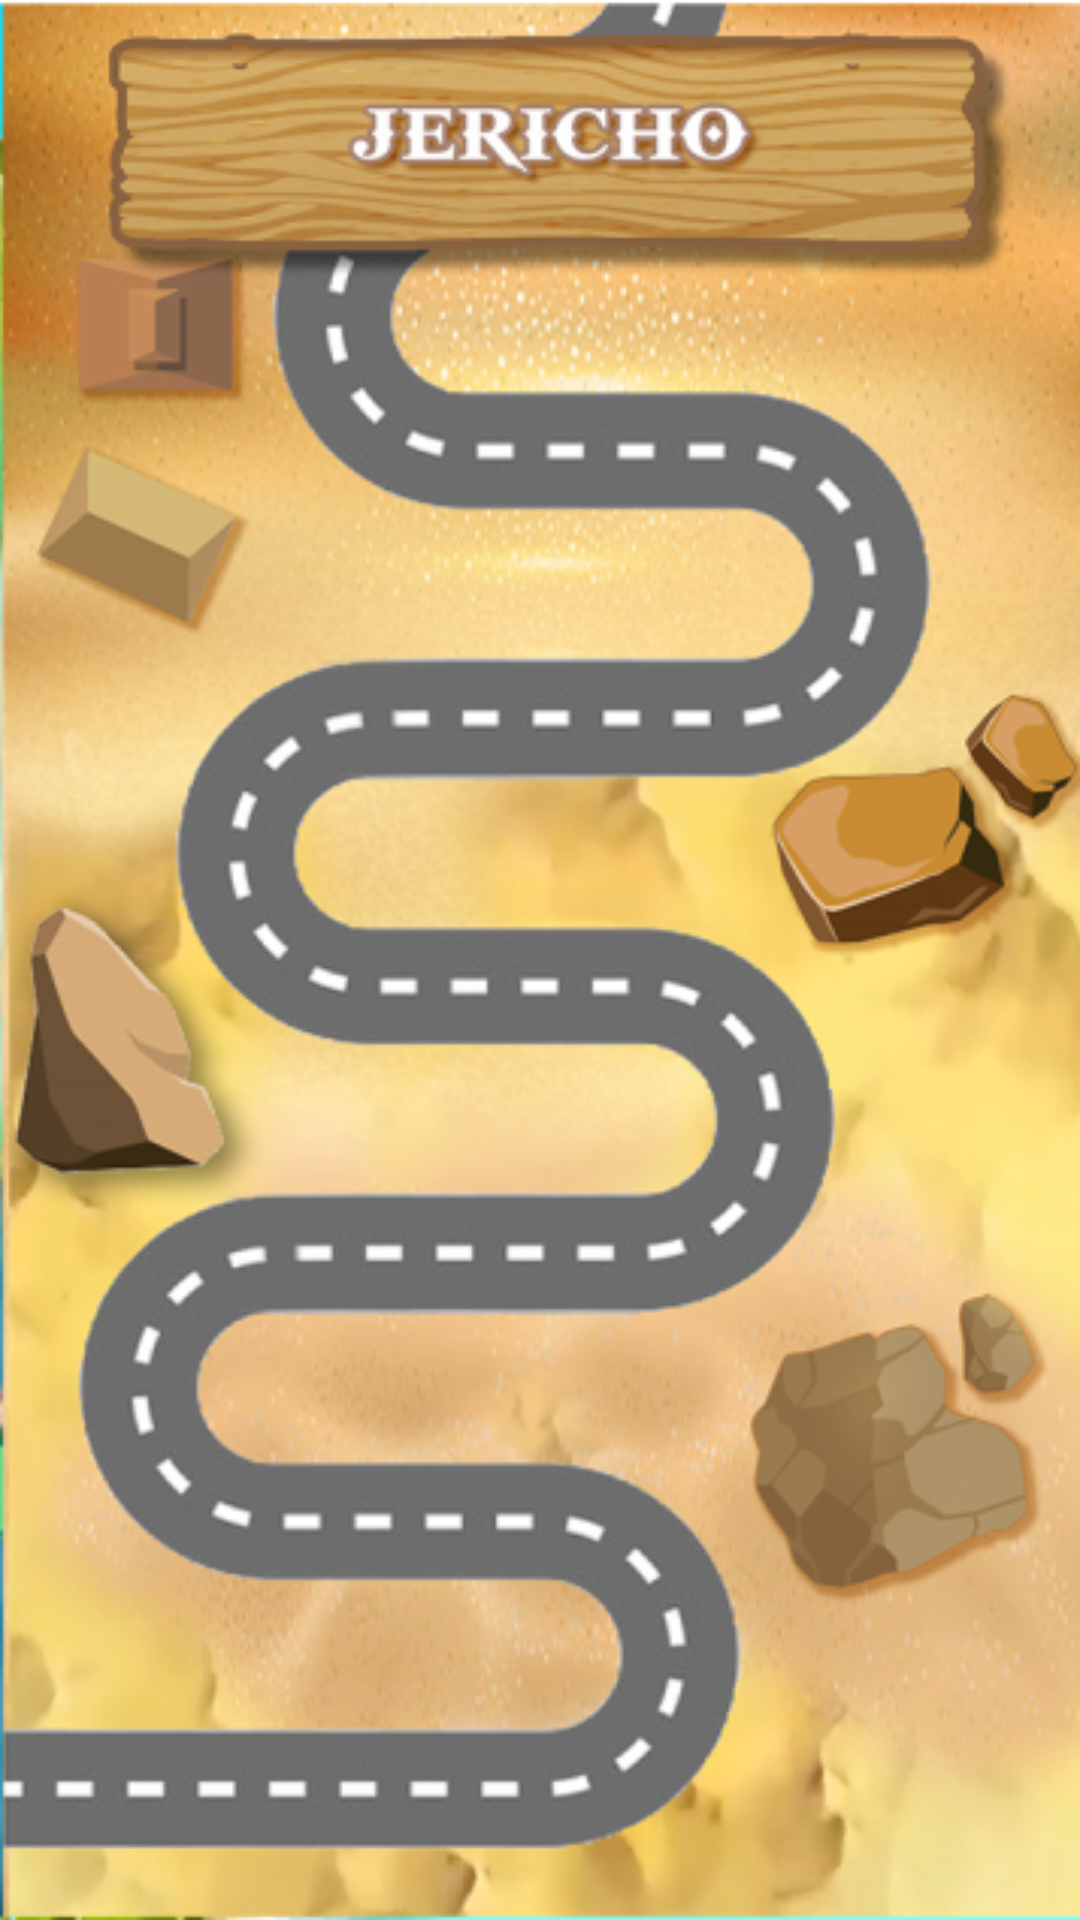

Reconstruct the res/layout file that produces this screen, plus the resources it refers to.
<!-- AndroidManifest.xml: application theme AppTheme -->
<!-- res/layout/activity_map4.xml -->
<?xml version="1.0" encoding="utf-8"?>
<RelativeLayout xmlns:android="http://schemas.android.com/apk/res/android"
    xmlns:app="http://schemas.android.com/apk/res-auto"
    xmlns:tools="http://schemas.android.com/tools"
    android:layout_width="match_parent"
    android:layout_height="match_parent"
    android:background="@drawable/city4">


    <ImageView
        android:id="@+id/button"
        android:layout_width="@dimen/_70sdp"
        android:layout_height="@dimen/_70sdp"
        android:layout_alignParentEnd="true"
        android:layout_alignParentRight="true"
        android:layout_alignParentBottom="true"
        android:layout_marginEnd="150dp"
        android:layout_marginRight="150dp"
        android:layout_marginBottom="10dp"
        app:layout_constraintBottom_toBottomOf="parent"
        app:layout_constraintEnd_toEndOf="parent"
        app:layout_constraintStart_toStartOf="parent" />

    <ImageView
        android:id="@+id/button5"
        android:layout_width="@dimen/_70sdp"
        android:layout_height="@dimen/_70sdp"
        android:layout_alignParentEnd="true"
        android:layout_alignParentRight="true"
        android:layout_alignParentBottom="true"
        android:layout_marginEnd="43dp"
        android:layout_marginRight="43dp"
        android:layout_marginBottom="462dp"
        tools:layout_editor_absoluteX="269dp"
        tools:layout_editor_absoluteY="399dp" />

    <ImageView
        android:id="@+id/button3"
        android:layout_width="@dimen/_70sdp"
        android:layout_height="@dimen/_70sdp"
        android:layout_alignParentStart="true"
        android:layout_alignParentLeft="true"
        android:layout_alignParentBottom="true"
        android:layout_marginStart="227dp"
        android:layout_marginLeft="227dp"
        android:layout_marginBottom="192dp"
        tools:layout_editor_absoluteX="67dp"
        tools:layout_editor_absoluteY="555dp" />

    <ImageView
        android:id="@+id/button2"
        android:layout_width="@dimen/_70sdp"
        android:layout_height="@dimen/_70sdp"
        android:layout_alignParentStart="true"
        android:layout_alignParentLeft="true"
        android:layout_alignParentTop="true"
        android:layout_marginStart="28dp"
        android:layout_marginLeft="28dp"
        android:layout_marginTop="494dp"
        tools:layout_editor_absoluteX="176dp"
        tools:layout_editor_absoluteY="555dp" />

    <ImageView
        android:id="@+id/button4"
        android:layout_width="@dimen/_70sdp"
        android:layout_height="@dimen/_70sdp"
        android:layout_alignParentTop="true"
        android:layout_alignParentEnd="true"
        android:layout_alignParentRight="true"
        android:layout_marginStart="-6dp"
        android:layout_marginTop="267dp"
        android:layout_marginEnd="283dp"
        android:layout_marginRight="283dp"
        tools:layout_editor_absoluteX="149dp"
        tools:layout_editor_absoluteY="459dp" />


    <ImageView
        android:id="@+id/floating_action_button"
        android:layout_width="@dimen/_60sdp"
        android:layout_height="@dimen/_60sdp"
        android:layout_alignParentRight="true"
        android:layout_alignParentBottom="true"
        android:layout_gravity="bottom|right"
        android:layout_marginTop="16dp"
        android:layout_marginBottom="6dp"
        app:layout_constraintBottom_toBottomOf="parent"
        app:layout_constraintEnd_toEndOf="parent" />

</RelativeLayout>
<!-- resources referenced by this layout -->
<resources>
  <!-- drawable city4: png bitmap (drawable-mdpi, 273701 bytes) -->
  <style name="AppTheme" parent="Theme.AppCompat.Light.NoActionBar">
          
          <item name="colorPrimary">@color/colorPrimary</item>
          <item name="colorPrimaryDark">@color/colorPrimaryDark</item>
          <item name="colorAccent">@color/colorAccent</item>
      </style>
  <!-- not gathered from this repository: default colours our renderer supplied (Android Studio template values) -->
  <color name="colorPrimary">#FF6200EE</color>
  <color name="colorPrimaryDark">#FF3700B3</color>
  <color name="colorAccent">#FF03DAC5</color>
</resources>
